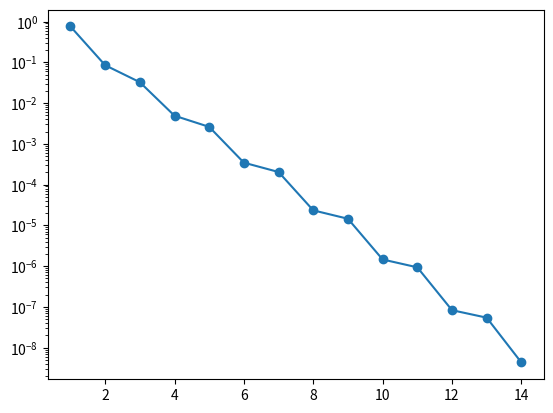
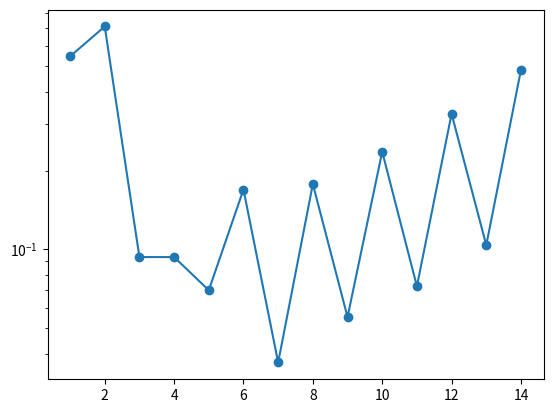
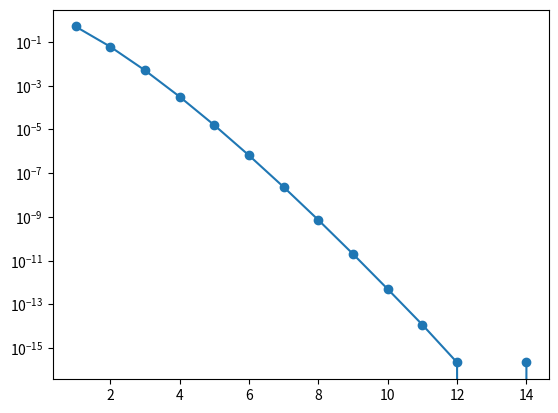
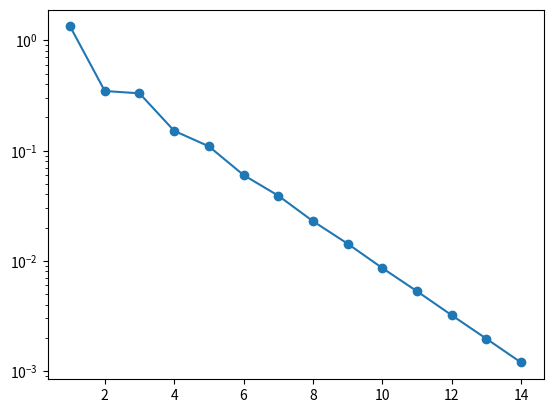

Write the Python code that produced these figures, in order.
import numpy as np
import scipy
import matplotlib.pyplot as plt
import math

def quadraturaGauss(nIP):
    if nIP == 1:
        z = np.array([0])
        w = np.array([2])
    elif nIP == 2:
        z = 1 / np.sqrt(3)*np.array([-1., 1.])
        w = np.ones(2)
    elif nIP == 3:
        z = np.sqrt(3. / 5.)*np.array([-1., 0., 1.])
        w = np.array([5. / 9.,   8. / 9.,   5. / 9.])
    elif nIP == 4:
        r30 = np.sqrt(30)
        pos1 = np.sqrt(525 + 70 * r30) / 35
        pos2 = np.sqrt(525 - 70 * r30) / 35
        z = np.array([-pos1, -pos2, pos2, pos1])
        w1 = r30 * (3 * r30 - 5) / 180
        w2 = r30 * (3 * r30 + 5) / 180
        w = np.array([w1,   w2,   w2,   w1])
    elif nIP == 5:
        r70 = np.sqrt(70)
        pos1 = np.sqrt(245 + 14 * r70) / 21
        pos2 = np.sqrt(245 - 14 * r70) / 21
        z = np.array([-pos1, -pos2, 0, pos2, pos1])
        w0 = 128 / 225
        w1 = (7 + 5 * r70) * 3 * r70 / (100 * (35 + 2 * r70))
        w2 = -(-7 + 5 * r70) * 3 * r70 / (100 * (-35 + 2 * r70))
        w = np.array([w1,   w2,   w0,   w2,   w1])
    elif nIP == 6:
        z = np.array([0.23861918608319690863050172168066,  0.66120938646626451366139959501991,  0.93246951420315202781230155449406, \
                     -0.23861918608319690863050172168066, -0.66120938646626451366139959501991, -0.93246951420315202781230155449406])
        w = np.array([0.46791393457269104738987034398801,  0.36076157304813860756983351383812,  0.17132449237917034504029614217260,  \
                      0.46791393457269104738987034398891,  0.36076157304813860756983351383816,  0.17132449237917034504029614217271])
    elif nIP == 7:
        z = np.array([0.,\
                      0.40584515137739716690660641207692,  0.74153118559939443986386477328078,  0.94910791234275852452618968404784, \
                     -0.40584515137739716690660641207692, -0.74153118559939443986386477328078, -0.94910791234275852452618968404784])
        w = np.array([0.4179591836734693877551020408166,  \
                      0.38183005050511894495036977548841,  0.27970539148927666790146777142377,  0.12948496616886969327061143267904, \
                      0.38183005050511894495036977548964, 0.27970539148927666790146777142336,  0.12948496616886969327061143267912])
    elif nIP == 8:
        z = np.array([0.18343464249564980493947614236027,  0.52553240991632898581773904918921,  0.79666647741362673959155393647586,  0.96028985649753623168356086856950, \
                     -0.18343464249564980493947614236027, -0.52553240991632898581773904918921, -0.79666647741362673959155393647586, -0.96028985649753623168356086856950])
        w = np.array([0.3626837833783619829651504492780,   0.31370664587788728733796220198797,  0.22238103445337447054435599442573,  0.10122853629037625915253135431028, \
                      0.3626837833783619829651504492834,   0.31370664587788728733796220198807,  0.22238103445337447054435599442632,  0.10122853629037625915253135431015])
    elif nIP == 9:
        z = np.array([0., \
                      0.32425342340380892903853801464336,  0.61337143270059039730870203934149,  0.83603110732663579429942978806972,  0.96816023950762608983557620290365,  \
                     -0.32425342340380892903853801464336, -0.61337143270059039730870203934149, -0.83603110732663579429942978806972, -0.96816023950762608983557620290365])
        w = np.array([0.3302393550012597631645250692903, \
                      0.3123470770400028400686304065887,  0.2606106964029354623187428694188,  0.18064816069485740405847203124168,  0.81274388361574411971892158110806e-1,  \
                      0.3123470770400028400686304065836,  0.2606106964029354623187428694150,  0.18064816069485740405847203124263,  0.81274388361574411971892158110938e-1 ])

    elif nIP == 10:
        z = np.array([0.14887433898163121088482600112972,  0.43339539412924719079926594316579,  0.67940956829902440623432736511487,  0.86506336668898451073209668842349,  0.97390652851717172007796401208445,  \
                     -0.14887433898163121088482600112972, -0.43339539412924719079926594316579, -0.67940956829902440623432736511487, -0.86506336668898451073209668842349, -0.97390652851717172007796401208445])
        w = np.array([0.2955242247147528701738929946601,   0.26926671930999635509122692156867,  0.21908636251598204399553493422796,  0.14945134915058059314577633966048,  0.66671344308688137593568809894898e-1,
                      0.2955242247147528701738929946484,   0.26926671930999635509122692157323,  0.21908636251598204399553493422877,  0.14945134915058059314577633965578,  0.66671344308688137593568809893298e-1])
    elif nIP == 11:
        z = np.array([0., \
                0.26954315595234497233153198540086,  0.51909612920681181592572566945861,  0.73015200557404932409341625203115,  0.88706259976809529907515776930392,  0.97822865814605699280393800112286,  \
               -0.26954315595234497233153198540086, -0.51909612920681181592572566945861, -0.73015200557404932409341625203115, -0.88706259976809529907515776930392, -0.97822865814605699280393800112286])
        w = np.array([0.27292508677790063071448352832340,  \
                      0.2628045445102466621806888698906,  0.2331937645919904799185237048721,  0.18629021092773425142609764142213,  0.12558036946490462463469429922129,  0.55668567116173666482753720442286e-1,  \
                      0.2628045445102466621806888698706,  0.2331937645919904799185237048430,  0.18629021092773425142609764141179,  0.12558036946490462463469429920581,  0.55668567116173666482753720442199e-1])
    elif nIP == 12:
        z = np.array([0.12523340851146891547244136946385,   0.36783149899818019375269153664372,   0.58731795428661744729670241894054, \
                      0.76990267419430468703689383321282,   0.90411725637047485667846586611910,   0.98156063424671925069054909014928, \
                     -0.12523340851146891547244136946385,  -0.36783149899818019375269153664372,  -0.58731795428661744729670241894054,  \
                     -0.76990267419430468703689383321282,  -0.90411725637047485667846586611910,  -0.98156063424671925069054909014928])
        w = np.array([0.2491470458134027850005624359322,   0.23349253653835480876084989890643,   0.20316742672306592174906445581244,  \
                      0.16007832854334622633465252949724,  0.10693932599531843096025471822350,   0.47175336386511827194615961487541e-1,  \
                      0.2491470458134027850005624359487,   0.23349253653835480876084989891842,   0.20316742672306592174906445581576, \
                      0.16007832854334622633465252950065,  0.10693932599531843096025471822629,   0.47175336386511827194615961483142e-1])
    elif nIP == 13:
        z = np.array([0.,  \
              0.23045831595513479406552812109799,   0.44849275103644685287791285212764,   0.64234933944034022064398460699551,  \
              0.80157809073330991279420648958286,   0.91759839922297796520654783650072,   0.98418305471858814947282944880711,  \
             -0.23045831595513479406552812109799,  -0.44849275103644685287791285212764,  -0.64234933944034022064398460699551,  \
             -0.80157809073330991279420648958286,  -0.91759839922297796520654783650072,   -0.98418305471858814947282944880711])
        w = np.array([.23255155323087391019458951525560,  \
             0.226283180262897238412090186210,     0.2078160475368885023125232191388,      0.1781459807619457382800466921000,   \
             0.13887351021978723846360177683317,   0.9212149983772844791442177593150e-1,   0.40484004765315879520021592189466e-1,  \
             0.226283180262897238412090185781,     0.2078160475368885023125232190184,      0.1781459807619457382800466920212,  \
             0.13887351021978723846360177686920,   0.9212149983772844791442177595330e-1,   0.40484004765315879520021592201064e-1])
    elif nIP == 14:
        z = np.array([0.10805494870734366206624465021984,   0.31911236892788976043567182416847,   0.51524863635815409196529071855119,  0.68729290481168547014801980301933,  \
                      0.82720131506976499318979474265040,   0.92843488366357351733639113937788,   0.98628380869681233884159726670405,  \
                     -0.10805494870734366206624465021984,  -0.31911236892788976043567182416847,  -0.51524863635815409196529071855119, -0.68729290481168547014801980301933,   \
                     -0.82720131506976499318979474265040,  -0.92843488366357351733639113937788,  -0.98628380869681233884159726670405])
        w = np.array([0.2152638534631577901958764412213,    0.20519846372129560396592406636427,     0.18553839747793781374171659038067,  0.15720316715819353456960193828774,  \
                      0.12151857068790318468941480922068,   0.80158087159760209805633276966105e-1,  0.35119460331751863031832876156450e-1,  \
                      0.2152638534631577901958764433609,    0.20519846372129560396592406596326,     0.18553839747793781374171659009136,  0.15720316715819353456960193837205,  \
                      0.12151857068790318468941480903348,   0.80158087159760209805633277116006e-1,  0.35119460331751863031832876147739e-1])
    elif nIP == 15:
        z = np.array([0.,  \
            0.20119409399743452230062830339460,   0.39415134707756336989720737098105,   0.57097217260853884753722673725391,  \
            0.72441773136017004741618605461394,   0.84820658341042721620064832077422,   0.93727339240070590430775894771021,   0.98799251802048542848956571858661, \
           -0.20119409399743452230062830339460,  -0.39415134707756336989720737098105,  -0.57097217260853884753722673725391,  \
           -0.72441773136017004741618605461394,  -0.84820658341042721620064832077422,  -0.93727339240070590430775894771021,  -0.98799251802048542848956571858661])
        w = np.array([.20257824192556127288062019814932,
             0.198431485327111576456118322851,     0.1861610000155622110268005608317,    0.1662692058169939335532008613358,   \
             0.13957067792615431444780479347894,   0.10715922046717193501186954633810,   0.7036604748810812470926741654067e-1,  0.30753241996117268354628393617920e-1,  \
             0.198431485327111576456118327702,     0.1861610000155622110268005619777,    0.1662692058169939335532008605614,
             0.13957067792615431444780479462454,   0.10715922046717193501186954594483,   0.7036604748810812470926741658131e-1,  0.30753241996117268354628393605226e-1])
    else:
        print('error: la quadratura de Gauss només està disponible fins a 15 punts')
    return z, w

def f(x):
    return np.exp(-1*x*x)

def f2(x):
    return 1/(1+16*x*x)

def quadratura(grau, a, b, x, n):
    
    x0 = np.copy(x)
    Mx = np.zeros((n+1, n+1))
    intVec = np.zeros((n+1))
    
    for k in range(0, grau+1):
        intVec[k] = (b**(k+1) - a**(k+1))/(k+1)
        
        for i in range(n+1):
            Mx[k][i] = x0[i]**k
            
    return np.linalg.solve(Mx, intVec) # retorna els pesos

def ErrorValorIntegral(grau, a, b, x, n): # retorna l'error de la integral calculada per quadratura
    x0 = np.copy(x)
    Mx = np.zeros((n+1, n+1))
    intVec = np.zeros((n+1))
    
    for k in range(0, grau+1):
        intVec[k] = (b**(k+1) - a**(k+1))/(k+1)
        
        for i in range(n+1):
            Mx[k][i] = x0[i]**k
            
    pesos = np.linalg.solve(Mx, intVec) # retorna els pesos
    res = 0
    for i in range(n+1):
        res += pesos[i]*f(x[i])
    extVal = scipy.special.erf(1)*np.sqrt(np.pi) # valor exacte
    if (n == 14):
        print("valor integral 1 per quadratura", res)
    return abs(res-extVal) # error

# canviar la funció i fer el mateix amb f2
def ErrorValorIntegral2(grau, a, b, x, n): # retorna l'error dela integral calculada per quadratura
    x0 = np.copy(x)
    Mx = np.zeros((n+1, n+1))
    intVec = np.zeros((n+1))
    
    for k in range(0, grau+1):
        intVec[k] = (b**(k+1) - a**(k+1))/(k+1)
        
        for i in range(n+1):
            Mx[k][i] = x0[i]**k
            
    pesos = np.linalg.solve(Mx, intVec) # retorna els pesos
    res = 0
    for i in range(n+1):
        res += pesos[i]*f2(x[i])
    extVal = 0.5*math.atan(4)
    if (n == 14):
        print("valor integral 2 per quadratura", res)

    return abs(res-extVal) # error

n = 4
grau = 4
a = -1
b = 1
x = np.linspace(-1, 1, 5)

errors = []
# 2 calcular varis errors, tenim 1 punt més que grau
for i in range(1, 15):
    x = np.linspace(-1, 1, i+1)
    errors.append(ErrorValorIntegral(i, a, b, x, i))

plt.semilogy(range(1, len(errors) + 1), errors, marker='o')
plt.show()


errors2 = []
for i in range(1, 15):
    x = np.linspace(-1, 1, i+1)
    errors2.append(ErrorValorIntegral2(i, a, b, x, i))

plt.semilogy(range(1, len(errors2) + 1), errors2, marker='o')
plt.show()


# quadratura de gauss amb 5 punts
n = 5
z, w = quadraturaGauss(n)

i_1 = i_2 = 0
for i in range(len(z)):
    i_1 += w[i]*f(z[i])
    i_2 += w[i]*f2(z[i])

print("valor integral 1 per quadratura de gauss", i_1)
print("valor integral 2 per quadratura de gauss", i_2)

# provo varios graus per quadratura de gauss i comparo els gràfics amb l'altre quadratura
errors = []
errors2 = []
for i in range(1, 15):
    z, w = quadraturaGauss(i)
    i_1 = i_2 = 0
    for i in range(len(z)):
        i_1 += w[i]*f(z[i])
        i_2 += w[i]*f2(z[i])
    extVal1 = scipy.special.erf(1)*np.sqrt(np.pi) # valor exacte
    extVal2 = 0.5*math.atan(4)

    errors.append(np.abs(i_1-extVal1))
    errors2.append(np.abs(i_2-extVal2))


plt.semilogy(range(1, len(errors) + 1), errors, marker='o')
plt.show()

plt.semilogy(range(1, len(errors2) + 1), errors2, marker='o')
plt.show()
